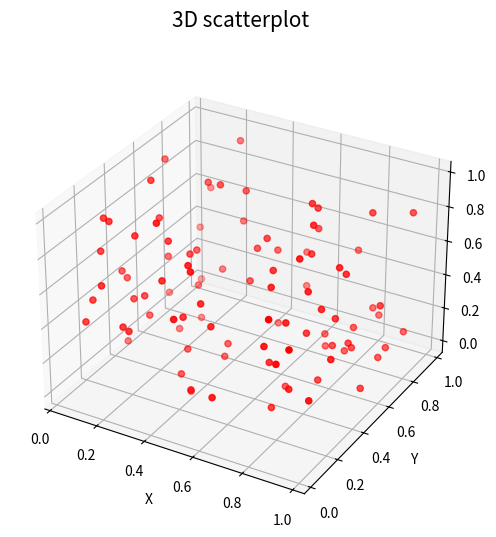

The matplotlib source for this figure:
# creating 3d plot using matplotlib
# in python
# for creating a responsive plot
# %matplotlib qt
import matplotlib.pyplot as plt

import numpy as np
from mpl_toolkits import mplot3d
fig = plt.figure(figsize=(9, 6))
ax = plt.axes(projection='3d')

np.random.seed(3)
y = np.random.random(100)
x = np.random.random(100)
z = np.random.random(100)
ax.scatter3D(x, y, z, color='red')
ax.set_title("3D scatterplot", pad=25, size=15)
ax.set_xlabel("X")
ax.set_ylabel("Y")
ax.set_zlabel("Z")
plt.show()